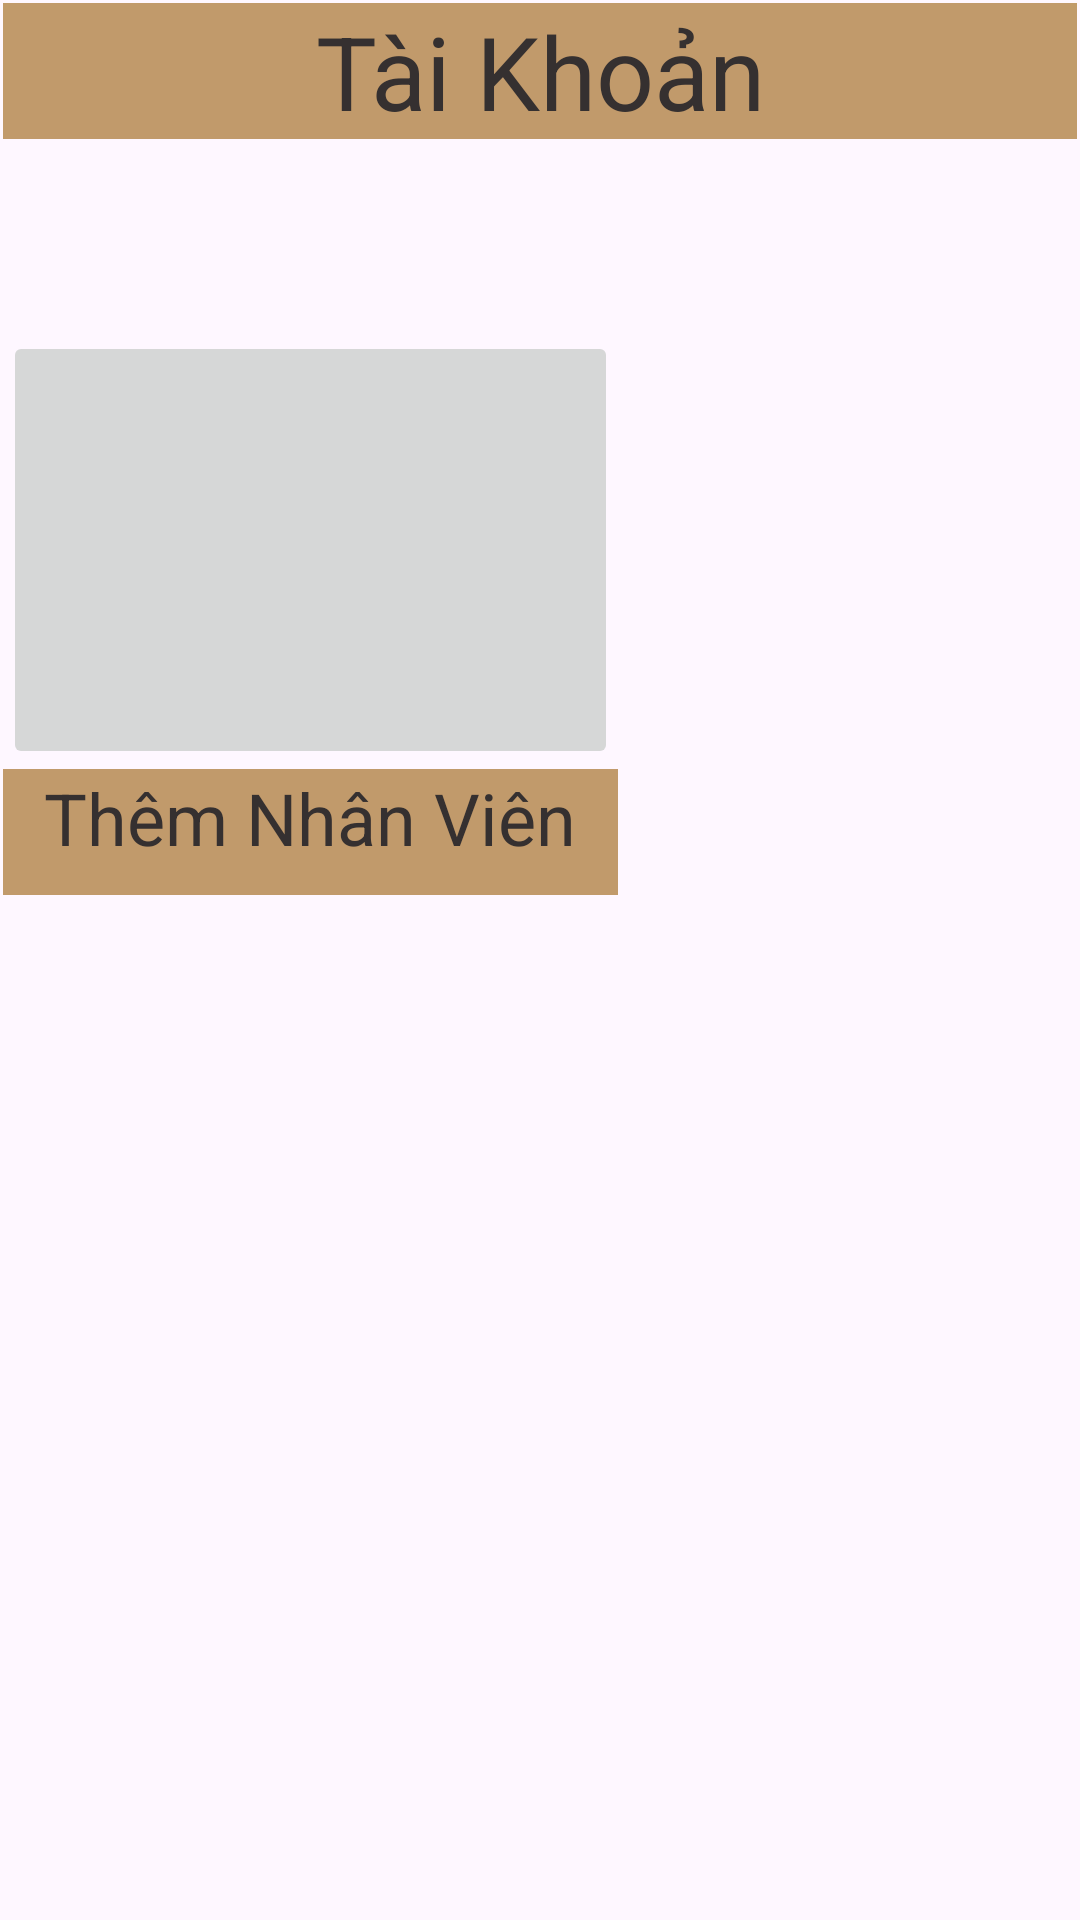

Layout XML and referenced resources for this Android screen:
<!-- AndroidManifest.xml: application theme Theme.Quanlycaphe -->
<!-- res/layout/activity_taikhoan.xml -->
<?xml version="1.0" encoding="utf-8"?>
<androidx.constraintlayout.widget.ConstraintLayout xmlns:android="http://schemas.android.com/apk/res/android"
    xmlns:app="http://schemas.android.com/apk/res-auto"
    xmlns:tools="http://schemas.android.com/tools"
    android:id="@+id/main"
    android:layout_width="match_parent"
    android:layout_height="match_parent"
    tools:context=".taikhoan">
    <LinearLayout
        android:id="@+id/linearLayout"
        android:layout_width="0dp"
        android:layout_height="0dp"
        android:layout_marginStart="1dp"
        android:layout_marginTop="1dp"
        android:layout_marginEnd="1dp"
        android:layout_marginBottom="1dp"
        android:orientation="vertical"
        app:layout_constraintBottom_toBottomOf="parent"
        app:layout_constraintEnd_toEndOf="parent"
        app:layout_constraintStart_toStartOf="parent"
        app:layout_constraintTop_toTopOf="parent">

        <TextView
            android:id="@+id/textView8"
            android:layout_width="match_parent"
            android:layout_height="wrap_content"
            android:background="#FBF9F9"
            android:backgroundTint="#C19A6B"
            android:text="Tài Khoản"
            android:textAlignment="center"
            android:textColor="#353030"
            android:textSize="34sp" />


        <LinearLayout
            android:layout_width="match_parent"
            android:layout_height="64dp"
            android:orientation="horizontal"></LinearLayout>

        <LinearLayout
            android:layout_width="match_parent"
            android:layout_height="146dp"
            android:orientation="horizontal">

            <LinearLayout
                android:layout_width="205dp"
                android:layout_height="match_parent"
                android:orientation="horizontal">

                <ImageButton
                    android:id="@+id/imgbtn_nv"
                    android:layout_width="wrap_content"
                    android:layout_height="match_parent"
                    android:layout_weight="1"
                    android:src="@drawable/nv1" />
            </LinearLayout>
        </LinearLayout>

        <LinearLayout
            android:layout_width="match_parent"
            android:layout_height="53dp"
            android:orientation="horizontal">

            <LinearLayout
                android:layout_width="205dp"
                android:layout_height="match_parent"
                android:orientation="horizontal">

                <TextView
                    android:id="@+id/tk_nv"
                    android:layout_width="85dp"
                    android:layout_height="42dp"
                    android:layout_weight="1"
                    android:background="#C19A6B"
                    android:text="Thêm Nhân Viên"
                    android:textAlignment="center"
                    android:textColor="#353030"
                    android:textSize="24sp" />

            </LinearLayout>
        </LinearLayout>

        <LinearLayout
            android:layout_width="match_parent"
            android:layout_height="330dp"
            android:orientation="horizontal"></LinearLayout>

        <LinearLayout
            android:layout_width="match_parent"
            android:layout_height="match_parent"
            android:orientation="horizontal">

            <LinearLayout
                android:layout_width="309dp"
                android:layout_height="match_parent"
                android:orientation="horizontal"></LinearLayout>

            <LinearLayout
                android:layout_width="match_parent"
                android:layout_height="match_parent"
                android:orientation="horizontal">

                <ImageButton
                    android:id="@+id/imgbtn_thoattk"
                    android:layout_width="wrap_content"
                    android:layout_height="wrap_content"
                    android:layout_weight="1"
                    app:srcCompat="@drawable/back" />
            </LinearLayout>
        </LinearLayout>

    </LinearLayout>
</androidx.constraintlayout.widget.ConstraintLayout>
<!-- resources referenced by this layout -->
<resources>
  <!-- drawable back: png bitmap (drawable, 9191 bytes) -->
  <style name="Theme.Quanlycaphe" parent="Base.Theme.Quanlycaphe" />
  <style name="Base.Theme.Quanlycaphe" parent="Theme.Material3.DayNight.NoActionBar">
          
          
      </style>
</resources>
